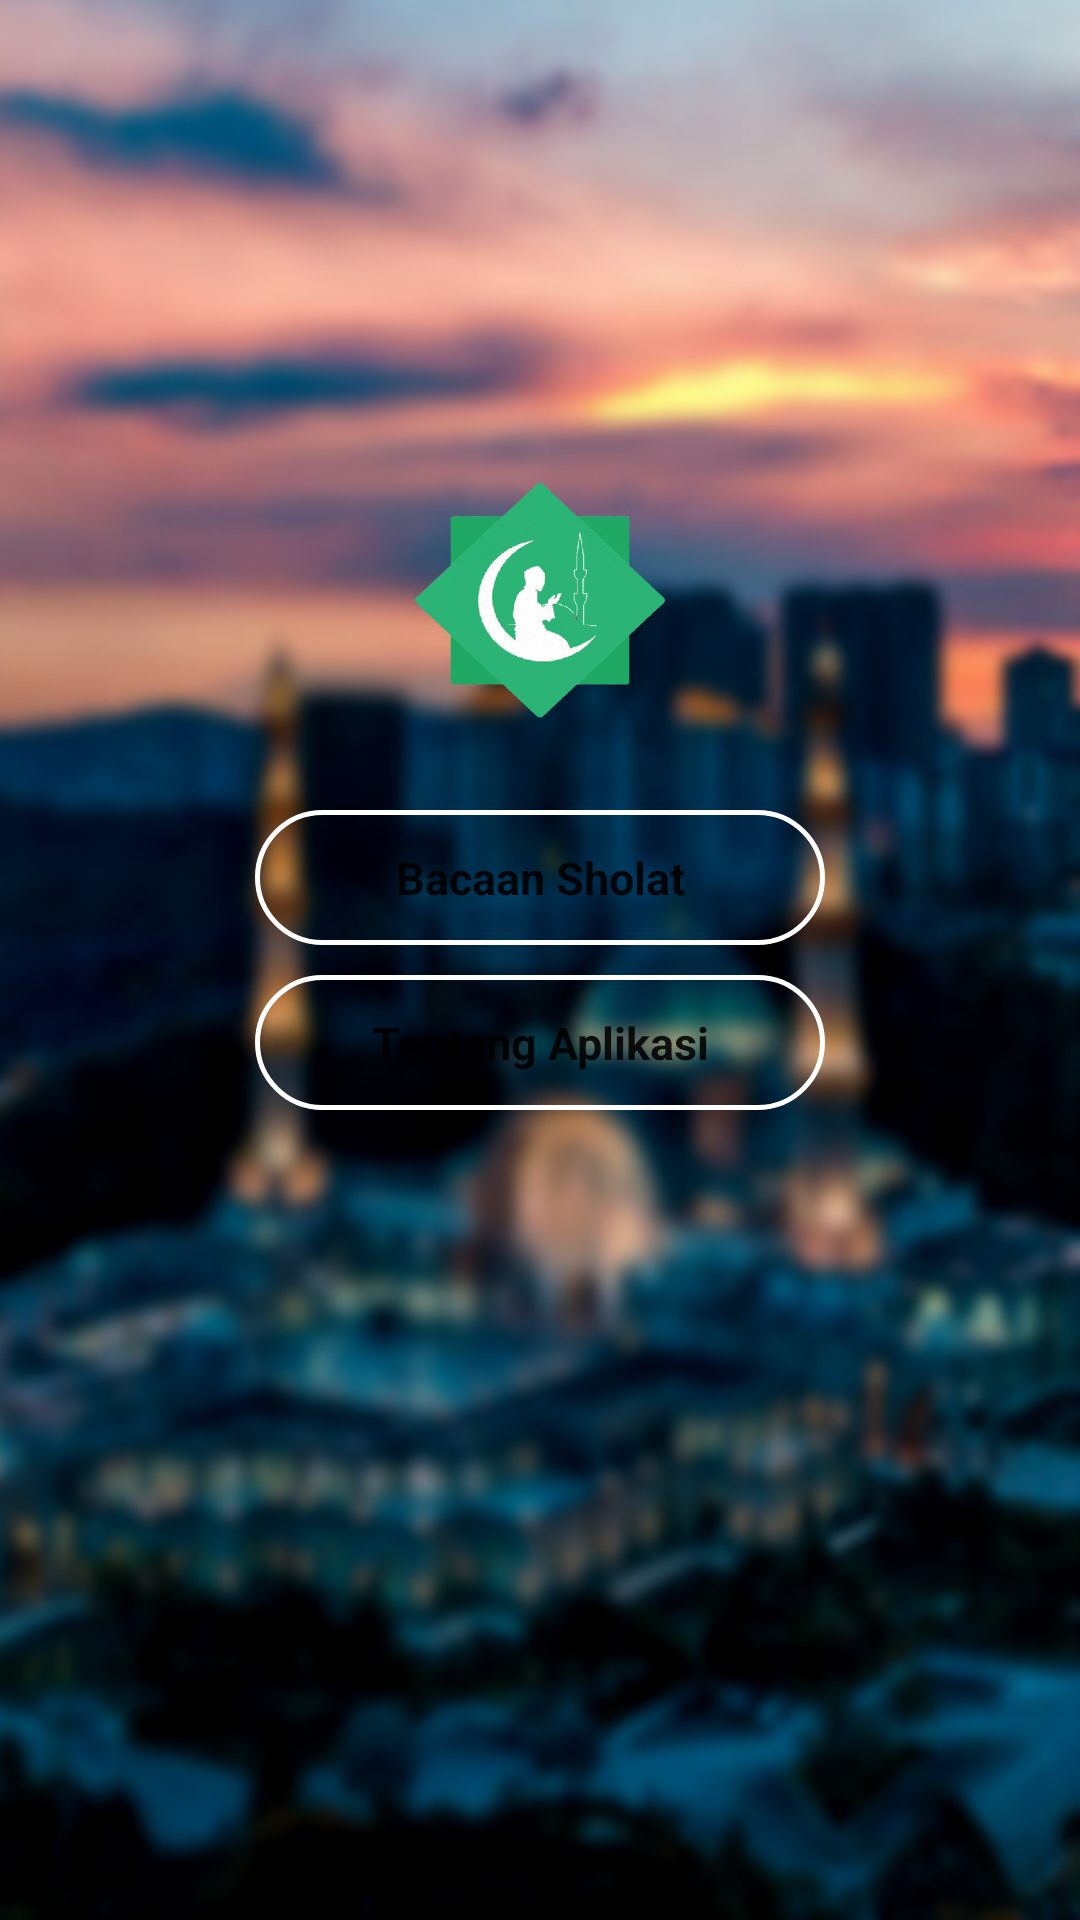

Reconstruct the res/layout file that produces this screen, plus the resources it refers to.
<!-- AndroidManifest.xml: application theme Theme.jadwalsholat. -->
<!-- res/layout/activity_main.xml -->
<?xml version="1.0" encoding="utf-8"?>
<LinearLayout xmlns:android="http://schemas.android.com/apk/res/android"
    xmlns:app="http://schemas.android.com/apk/res-auto"
    xmlns:tools="http://schemas.android.com/tools"
    android:layout_width="match_parent"
    android:layout_height="match_parent"
    android:orientation="vertical"
    android:background="@drawable/masjidblur"
    tools:context=".MainActivity">

    <ImageView
        android:id="@+id/imageView"
        android:layout_width="150dp"
        android:layout_height="100dp"
        android:layout_gravity="center"
        android:layout_marginTop="150dp"
        app:srcCompat="@drawable/logos" />

    <Button
        android:id="@+id/btnbacaansholat"
        android:layout_width="190dp"
        android:layout_height="45dp"
        android:text="Bacaan Sholat"
        android:textStyle="bold"
        android:background="@drawable/tombol_bulat"
        android:layout_marginBottom="8dp"
        android:layout_marginTop="20dp"
        android:layout_gravity="center"
        android:textSize="15sp"
        android:inputType="textCapWords"
        android:fontFamily="sans-serif"
        android:onClick="BacaanSholat"
        tools:ignore="HardcodedText,TextViewEdits" />

    <Button
        android:id="@+id/button2"
        android:layout_width="190dp"
        android:layout_height="45dp"
        android:text="@string/tentang_aplikasi"
        android:textStyle="bold"
        android:background="@drawable/tombol_bulat"
        android:layout_marginTop="2dp"
        android:layout_gravity="center"
        android:textSize="15sp"
        android:inputType="textCapWords"
        android:fontFamily="sans-serif"
        android:onClick="tentangapp"
        tools:ignore="TextViewEdits" />

</LinearLayout>
<!-- resources referenced by this layout -->
<resources>
  <!-- drawable logos: png bitmap (drawable, 25070 bytes) -->
  <!-- drawable masjidblur: jpg bitmap (drawable, 123445 bytes) -->
  <!-- drawable tombol_bulat (drawable) -->
  <?xml version="1.0" encoding="utf-8"?>
  <selector xmlns:android="http://schemas.android.com/apk/res/android">
  
      <item android:state_pressed="true">
      <layer-list>
          <item>
              <shape android:shape="rectangle">
                  <stroke android:width="1.5dp" android:color="@color/colorAccent"/>
                  <solid android:color="#FFFFFFFF"/>
                  <corners android:radius="80dp"/>
              </shape>
          </item>
      </layer-list>
      </item>
  
      <item>
          <layer-list>
              <item>
                  <shape android:shape="rectangle">
                      <stroke android:width="1.5dp" android:color="@android:color/white"/>
                      <solid android:color="#00FFFFFF"/>
                      <corners android:radius="80dp"/>
                  </shape>
              </item>
          </layer-list>
      </item>
  </selector>
  <string name="tentang_aplikasi">Tentang Aplikasi</string>
  <style name="Theme.jadwalsholat." parent="Theme.MaterialComponents.DayNight.DarkActionBar">
          
          <item name="colorPrimary">@color/purple_500</item>
          <item name="colorPrimaryVariant">@color/purple_700</item>
          <item name="colorOnPrimary">@color/white</item>
          
          <item name="colorSecondary">@color/teal_200</item>
          <item name="colorSecondaryVariant">@color/teal_700</item>
          <item name="colorOnSecondary">@color/black</item>
          
          <item name="android:statusBarColor" tools:targetApi="l">?attr/colorPrimaryVariant</item>
          
      </style>
  <color name="colorAccent">#00FFFFFF</color>
  <color name="purple_500">#FF6200EE</color>
  <color name="purple_700">#FF3700B3</color>
  <color name="white">#FFFFFFFF</color>
  <color name="teal_200">#FF03DAC5</color>
  <color name="teal_700">#FF018786</color>
  <color name="black">#FF000000</color>
</resources>
